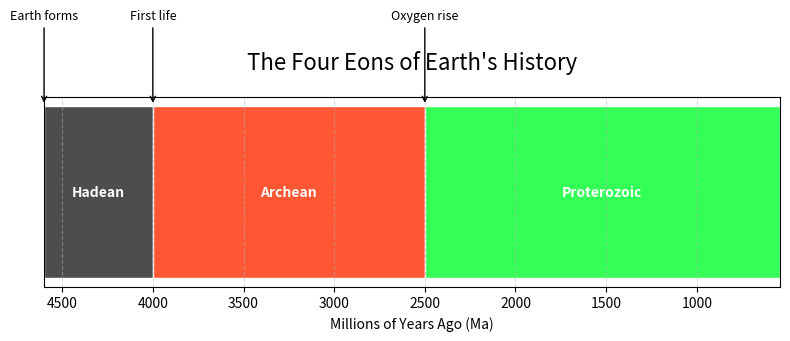

Here is the Python script that generated this plot:
import matplotlib.pyplot as plt

def proterozoico ():
    # Data: Eon names, start times (Ma - Million years ago), and colors
    # We use Ma (Mega-annum) where 4600 = 4.6 billion years ago
    eons = [
        {"name": "Hadean", "start": 4600, "end": 4000, "color": "#4D4D4D", "event": "Earth forms"},
        {"name": "Archean", "start": 4000, "end": 2500, "color": "#FF5733", "event": "First life"},
        {"name": "Proterozoic", "start": 2500, "end": 541, "color": "#33FF57", "event": "Oxygen rise"}
        #{"name": "Phanerozoic", "start": 541, "end": 0, "color": "#3357FF", "event": "Complex life"}
    ]

    fig, ax = plt.subplots(figsize=(8, 4))

    # Create the bars
    for eon in eons:
        duration = eon["start"] - eon["end"]
        ax.barh("Earth History", duration, left=eon["end"], color=eon["color"], edgecolor='white', label=eon["name"])
        
        # Add eon labels in the middle of the bars
        mid_point = eon["end"] + (duration / 2)
        ax.text(mid_point, 0, eon["name"], ha='center', va='center', color='white', fontweight='bold', fontsize=10)
        
        # Add major events
        ax.annotate(eon["event"], xy=(eon["start"], 0.4), xytext=(eon["start"], 0.8),
                    arrowprops=dict(arrowstyle="->", color='black'), ha='center', fontsize=9)

    # Formatting the x-axis
    ax.set_xlim(4600, 541)  # Reversed to show time moving toward the present
    ax.set_xlabel("Millions of Years Ago (Ma)")
    ax.set_title("The Four Eons of Earth's History", fontsize=16, pad=20)
    ax.get_yaxis().set_visible(False) # Hide y-axis since it's just one row

    # Clean up the look
    plt.tight_layout()
    plt.grid(axis='x', linestyle='--', alpha=0.5)

    plt.show()

if __name__ == "__main__":
    proterozoico()    
